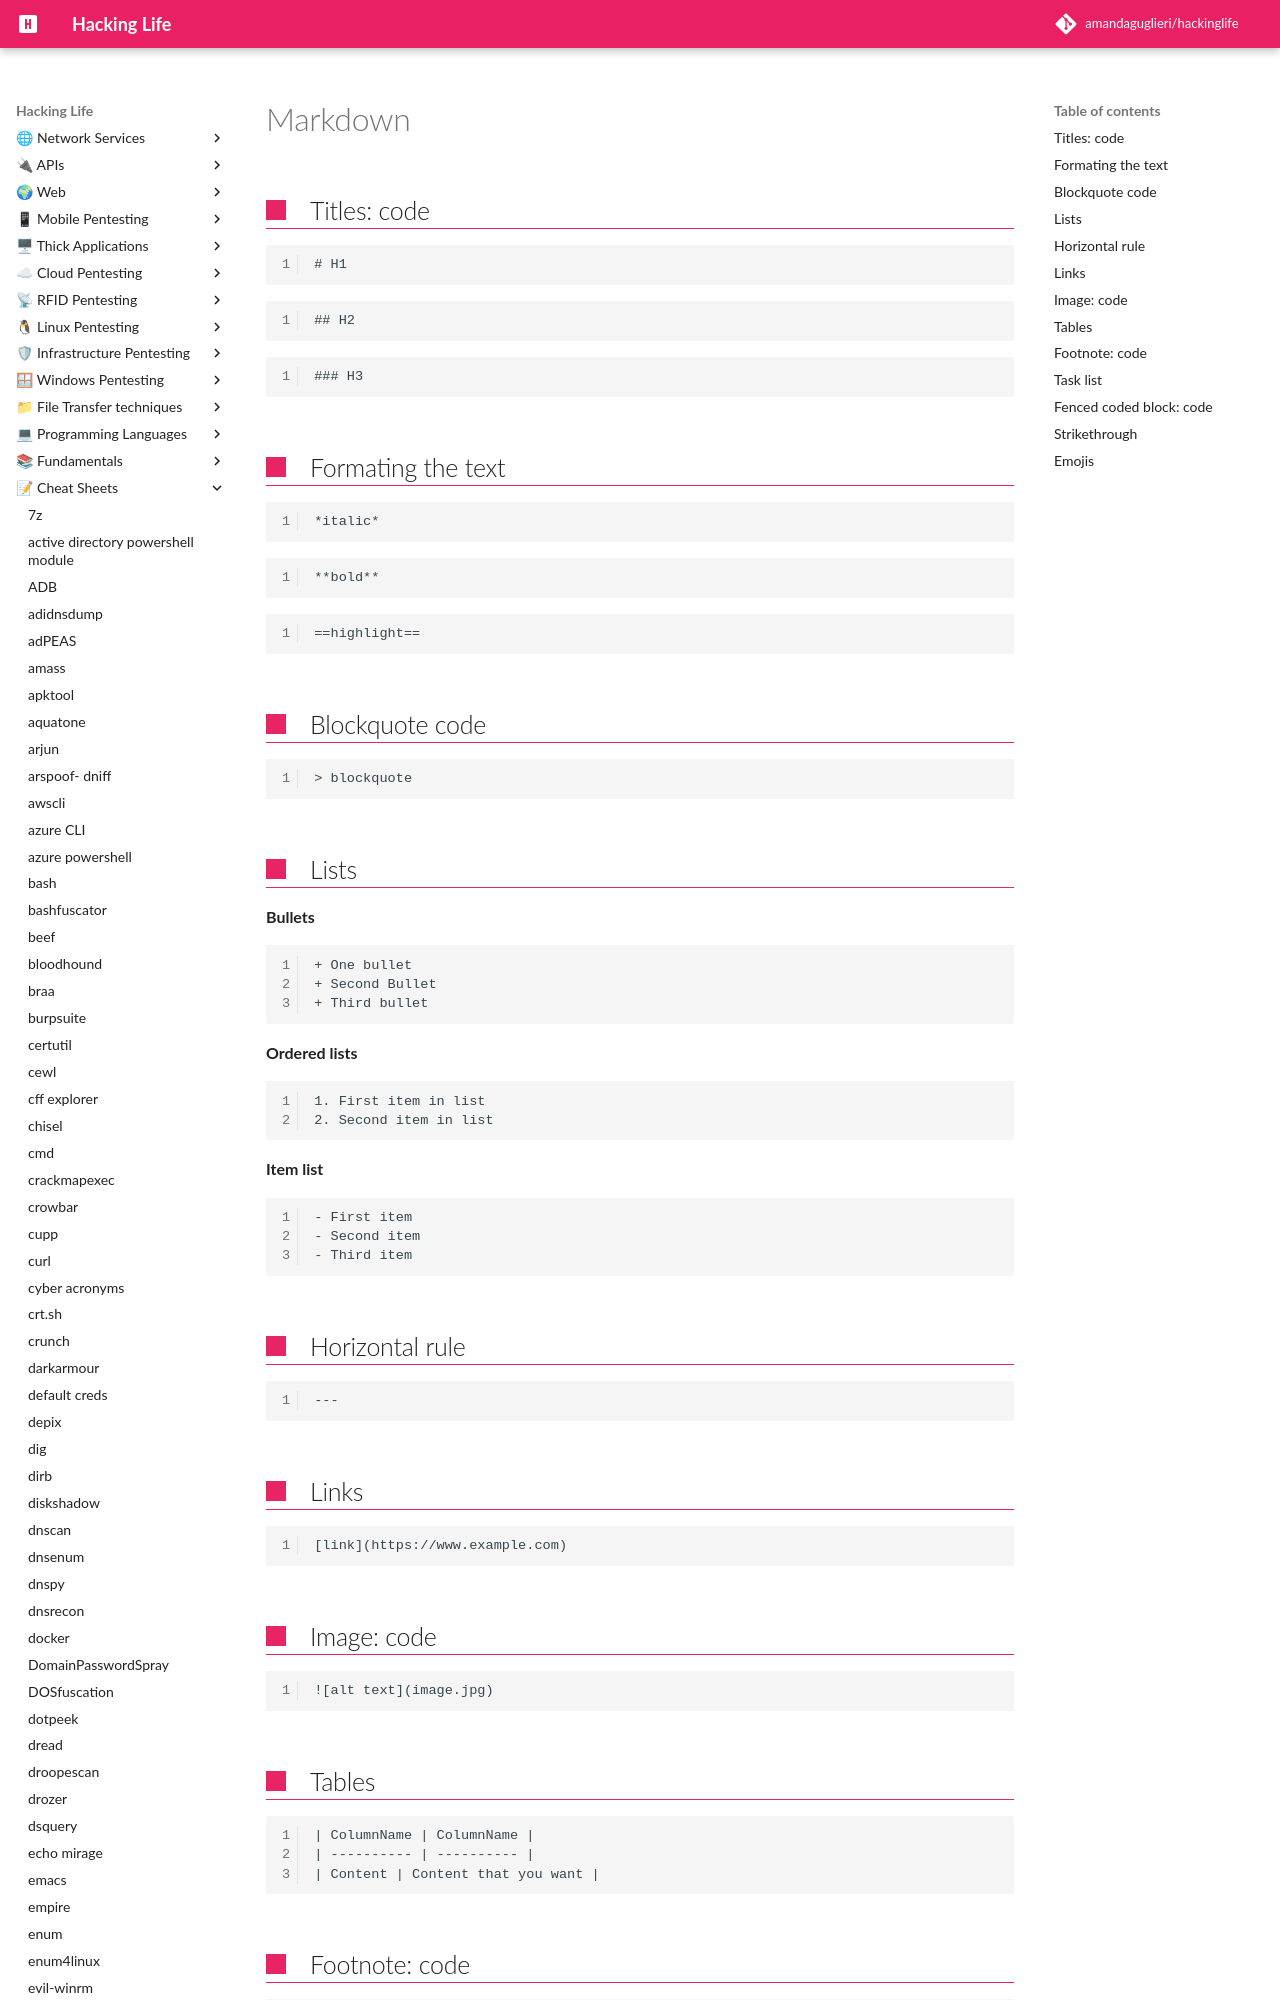

repository: amandaguglieri/hackinglife · page: markdown/index.html · generator: mkdocs

---
title: "Markdown"
author: amandaguglieri
TableOfContents: true
draft: false
tags:
  - tool
  - language
---

# Markdown

## Titles: code

```
# H1
```

```
## H2
```

```
### H3
```

## Formating the text
 
```
*italic*   
```

```
**bold**
```

```
==highlight==
```
